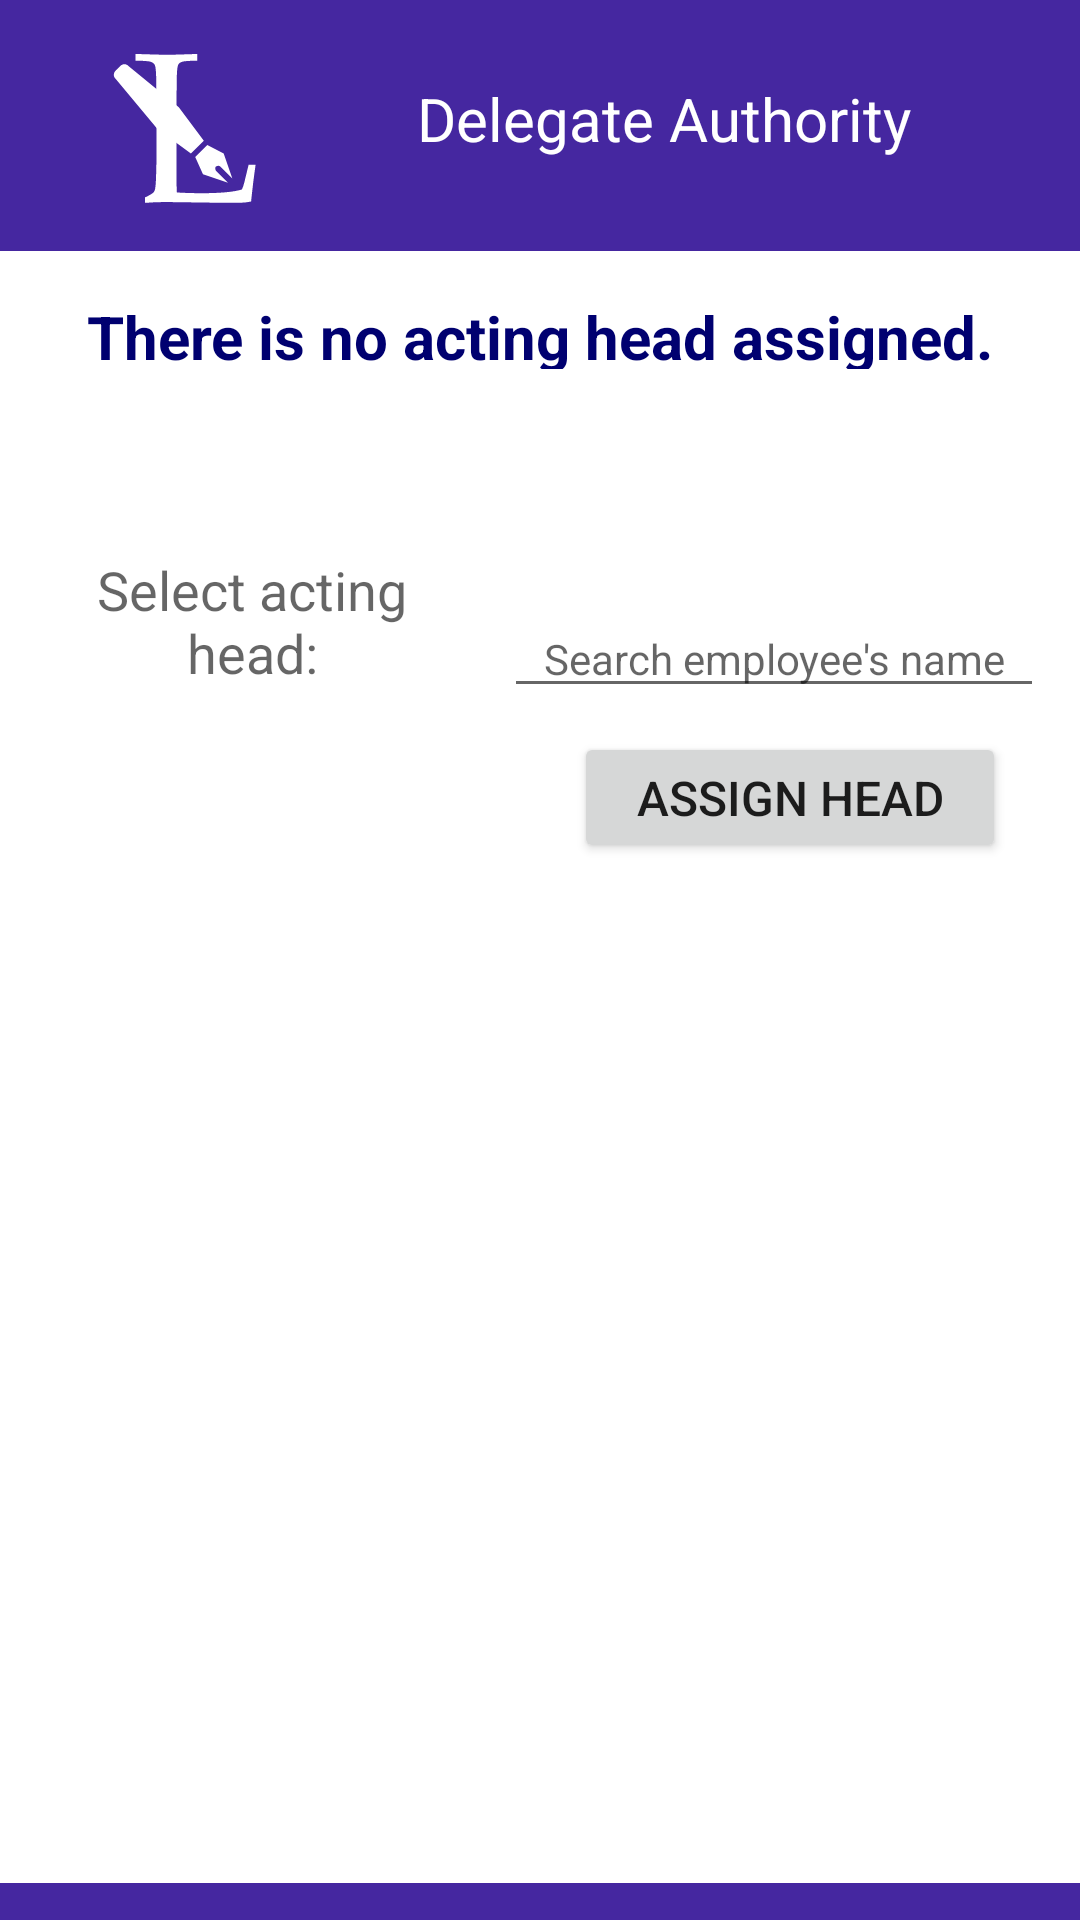

This screen was rendered from an Android layout file. Write that file and the resources it references.
<!-- AndroidManifest.xml: application theme AppTheme.NoActionBar -->
<!-- res/layout/activity_dept_head_delegate_head.xml -->
<?xml version="1.0" encoding="utf-8"?>

<androidx.constraintlayout.widget.ConstraintLayout xmlns:android="http://schemas.android.com/apk/res/android"
    xmlns:app="http://schemas.android.com/apk/res-auto"
    android:layout_width="match_parent"
    android:layout_height="match_parent"
    android:background="@color/colorPrimaryStore" >


    <ImageView
        android:id="@+id/imageView_dept_head_delegate_head"
        android:layout_width="89dp"
        android:layout_height="79dp"
        android:layout_marginStart="24dp"
        android:layout_marginTop="8dp"
        android:transitionName="transition_logo"
        app:layout_constraintStart_toStartOf="parent"
        app:layout_constraintTop_toTopOf="parent"
        app:srcCompat="@drawable/ic_logic_logo" />

    <TextView
        android:id="@+id/tv_dept_head_delegate_head_header"
        android:layout_width="0dp"
        android:layout_height="79dp"
        android:gravity="center"
        android:text="@string/delegate_head_header"
        android:textColor="#FFF"
        android:textSize="20sp"
        app:layout_constraintLeft_toRightOf="@id/imageView_dept_head_delegate_head"
        app:layout_constraintTop_toTopOf="parent"
        app:layout_constraintWidth_percent="0.6" />

    <androidx.constraintlayout.widget.ConstraintLayout
        android:layout_width="match_parent"
        android:layout_height="0dp"
        android:background="#FFF"
        app:layout_constraintBottom_toBottomOf="parent"
        app:layout_constraintHeight_percent="0.85"
        app:layout_constraintHorizontal_bias="0.0"

        app:layout_constraintLeft_toLeftOf="parent"
        app:layout_constraintRight_toRightOf="parent"
        app:layout_constraintTop_toBottomOf="@id/tv_dept_head_delegate_head_header"
        app:layout_constraintVertical_bias="0.266"
        app:layout_constraintWidth_percent="0.9">

        <TextView
            android:id="@+id/acting_head_status"
            android:layout_width="match_parent"
            android:layout_height="0dp"
            android:gravity="center"
            android:padding="15sp"
            android:text="@string/default_acting_head_status"
            android:textColor="#000070"
            android:textSize="20sp"
            android:textStyle="bold"
            app:layout_constraintHeight_percent="0.1"
            app:layout_constraintLeft_toLeftOf="parent"
            app:layout_constraintTop_toTopOf="parent" />

        <Button
            android:id="@+id/revoke_auth_button"
            android:layout_width="0dp"
            android:layout_height="wrap_content"
            android:gravity="center"
            android:text="@string/revoke_authority"
            android:textSize="18sp"
            android:visibility="invisible"
            app:layout_constraintHeight_percent="0.1"
            app:layout_constraintLeft_toLeftOf="parent"
            app:layout_constraintRight_toRightOf="parent"
            app:layout_constraintTop_toBottomOf="@id/acting_head_status"
            app:layout_constraintWidth_percent="0.8" />

        <androidx.constraintlayout.widget.ConstraintLayout
            android:id="@+id/select_head_view"
            android:layout_width="match_parent"
            android:layout_height="0dp"
            app:layout_constraintHeight_percent="0.4"
            app:layout_constraintLeft_toLeftOf="parent"
            app:layout_constraintTop_toBottomOf="@id/revoke_auth_button">

            <TextView
                android:id="@+id/ac_employee_head_label"
                android:layout_width="0dp"
                android:layout_height="0dp"
                android:gravity="bottom"
                android:hint="Select acting head:"
                android:textAlignment="center"
                android:textColor="#FFFFFF"
                android:textSize="18sp"
                app:layout_constraintHeight_percent="0.2"
                app:layout_constraintLeft_toLeftOf="parent"
                app:layout_constraintRight_toLeftOf="@id/ac_employee_head_list"
                app:layout_constraintTop_toTopOf="parent"
                app:layout_constraintWidth_percent="0.4" />

            <AutoCompleteTextView

                android:id="@+id/ac_employee_head_list"
                android:layout_width="0dp"
                android:layout_height="0dp"

                android:allowUndo="false"
                android:gravity="bottom"
                android:hint="Search employee's name"
                android:textAlignment="center"
                android:textColor="#000070"
                android:textSize="14sp"
                app:layout_constraintHeight_percent="0.23"
                app:layout_constraintLeft_toRightOf="@id/ac_employee_head_label"
                app:layout_constraintRight_toRightOf="parent"
                app:layout_constraintTop_toTopOf="parent"
                app:layout_constraintWidth_percent="0.5" />
            <Button
                android:id="@+id/assign_head_button"
                android:layout_width="0dp"
                android:layout_height="0dp"
                android:layout_marginTop="8dp"
                android:text="Assign Head"
                android:textSize="16sp"
                app:layout_constraintHeight_percent="0.2"
                app:layout_constraintHorizontal_bias="0.886"
                app:layout_constraintLeft_toLeftOf="parent"
                app:layout_constraintRight_toRightOf="parent"
                app:layout_constraintTop_toBottomOf="@+id/ac_employee_head_list"
                app:layout_constraintWidth_percent="0.4" />
        </androidx.constraintlayout.widget.ConstraintLayout>
    </androidx.constraintlayout.widget.ConstraintLayout>

</androidx.constraintlayout.widget.ConstraintLayout>
<!-- resources referenced by this layout -->
<resources>
  <color name="colorPrimaryStore">#4527A0</color>
  <!-- drawable ic_logic_logo (drawable) -->
  <vector android:height="24dp" android:viewportHeight="53"
      android:viewportWidth="53" android:width="24dp" xmlns:android="http://schemas.android.com/apk/res/android">
      <group>
          <clip-path android:pathData="M0,0h53v53h-53z M 0,0"/>
          <path android:fillColor="#ffffff" android:pathData="M26.1284,26.1076L20.5291,18.632L9.3306,9.4313C8.7514,8.8562 7.9791,8.8562 7.3998,9.4313L6.4344,10.3897C5.8552,10.9647 5.8552,11.7315 6.4344,12.3065L15.7022,23.424L23.2322,28.9828L26.1284,26.1076ZM24.1976,29.7495L26.9007,27.066L30.5692,28.9828L32.5,34.5416L29.7969,31.858C29.6038,31.6664 29.2177,31.6664 28.8315,31.858C28.6384,32.0497 28.6384,32.4331 28.8315,32.8165L31.5346,35.5L25.9353,33.5832L24.1976,29.7495Z"/>
          <path android:fillColor="#ffffff" android:pathData="M12.9766,40V38.7812C13.9453,38.3281 14.5625,37.9687 14.8281,37.7031C14.9844,37.5625 15.0937,37.3828 15.1562,37.1641C15.2969,36.7266 15.3906,35.7891 15.4375,34.3516C15.5,32.2109 15.5312,30.9375 15.5312,30.5312V17.9219C15.5312,15.7969 15.5078,13.7187 15.4609,11.6875C15.4141,10.2031 15.2969,9.3281 15.1094,9.0625C14.9375,8.7813 14.6484,8.5781 14.2422,8.4531C13.8516,8.3125 12.7266,8.2266 10.8672,8.1953V6.6953C14.6797,6.8203 17.0391,6.8828 17.9453,6.8828C18.9453,6.8828 21.1875,6.8203 24.6719,6.6953V8.1953C22.8125,8.2266 21.6797,8.3125 21.2734,8.4531C20.8828,8.5781 20.6094,8.7578 20.4531,8.9922C20.2656,9.3047 20.1484,10.0625 20.1016,11.2656C20.0859,11.5781 20.0547,13.7969 20.0078,17.9219V33.6719C20.0078,35.3125 20.0391,36.6484 20.1016,37.6797C21.8828,37.7891 23.6484,37.8437 25.3984,37.8437C29.8047,37.8437 32.8906,37.5625 34.6562,37C34.8594,36.5312 35.0391,35.9922 35.1953,35.3828L36.1328,31.4922H37.7031C37.3594,33.8203 37.0234,36.5547 36.6953,39.6953C36.0547,39.8203 35.5469,39.8984 35.1719,39.9297C34.3594,39.9766 33.1094,40 31.4219,40L17.5469,39.8125C16.0469,39.8125 14.5234,39.875 12.9766,40Z"/>
      </group>
  </vector>
  <string name="default_acting_head_status">There is no acting head assigned.</string>
  <string name="delegate_head_header">Delegate Authority</string>
  <string name="revoke_authority">Revoke authority</string>
  <style name="AppTheme.NoActionBar" parent="Theme.MaterialComponents.Light.NoActionBar">
          <item name="colorPrimary">@color/colorPrimary</item>
          <item name="colorPrimaryDark">@color/colorPrimaryDark</item>
          <item name="colorAccent">@color/colorAccent</item>
  
          <item name="windowActionBar">false</item>
          <item name="windowNoTitle">true</item>
      </style>
  <color name="colorPrimary">#F0B7DF</color>
  <color name="colorPrimaryDark">#B0003A</color>
  <color name="colorAccent">#FF6090</color>
</resources>
